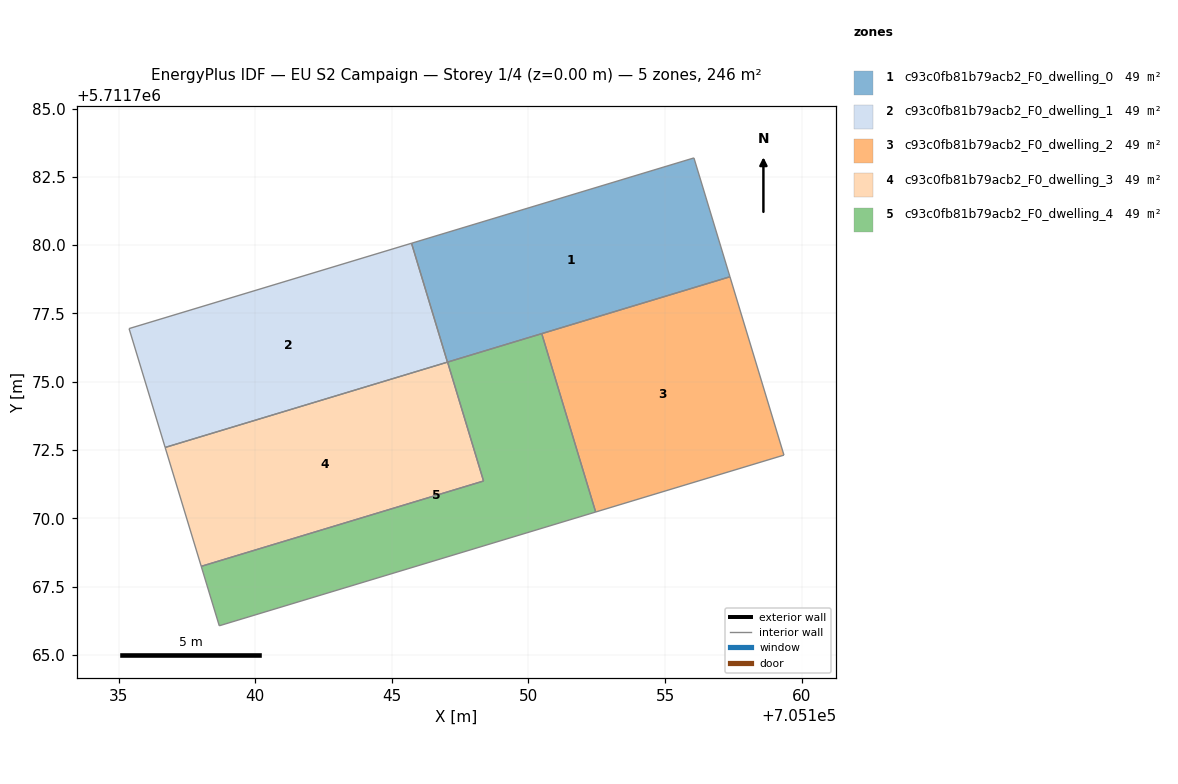
=== STOREY PLAN SPEC (per zone: floor XY polygon, exterior-wall plan segments, windows/doors) ===
zone 1: c93c0fb81b79acb2_F0_dwelling_0  (49.1 m²)
  floor: (705157.38, 5711778.84) (705156.06, 5711783.19) (705145.72, 5711780.07) (705147.04, 5711775.72)
  interior walls: 4
zone 2: c93c0fb81b79acb2_F0_dwelling_1  (49.1 m²)
  floor: (705147.04, 5711775.72) (705145.72, 5711780.07) (705135.38, 5711776.94) (705136.70, 5711772.59)
  interior walls: 4
zone 3: c93c0fb81b79acb2_F0_dwelling_2  (49.1 m²)
  floor: (705159.35, 5711772.31) (705157.38, 5711778.84) (705150.49, 5711776.76) (705152.46, 5711770.23)
  interior walls: 4
zone 4: c93c0fb81b79acb2_F0_dwelling_3  (49.1 m²)
  floor: (705148.36, 5711771.36) (705147.04, 5711775.72) (705136.70, 5711772.59) (705138.02, 5711768.24)
  interior walls: 4
zone 5: c93c0fb81b79acb2_F0_dwelling_4  (49.1 m²)
  floor: (705152.46, 5711770.23) (705150.49, 5711776.76) (705147.04, 5711775.72) (705148.36, 5711771.36) (705138.02, 5711768.24) (705138.68, 5711766.06)
  interior walls: 6

=== DERIVED (storey summary) ===
Building: EU S2 Campaign
Storey: 1 of 4  (floor level z = 0.00 m)
Storey gross floor area: 245.6 m²
Zones on this storey: 5
  - c93c0fb81b79acb2_F0_dwelling_0: floor 49.1 m²
  - c93c0fb81b79acb2_F0_dwelling_1: floor 49.1 m²
  - c93c0fb81b79acb2_F0_dwelling_2: floor 49.1 m²
  - c93c0fb81b79acb2_F0_dwelling_3: floor 49.1 m²
  - c93c0fb81b79acb2_F0_dwelling_4: floor 49.1 m²
Zone adjacency (shared interzone walls):
  - c93c0fb81b79acb2_F0_dwelling_0 ↔ c93c0fb81b79acb2_F0_dwelling_1
  - c93c0fb81b79acb2_F0_dwelling_2 ↔ c93c0fb81b79acb2_F0_dwelling_4
  - c93c0fb81b79acb2_F0_dwelling_3 ↔ c93c0fb81b79acb2_F0_dwelling_4